4-way image classification set "images" from GitHub (zcomert/otitis-media); label vocabulary: chronic otitis media, earwax plug, myringosclerosis, normal.

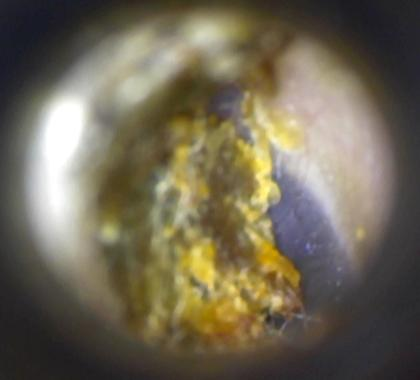
Label: earwax plug

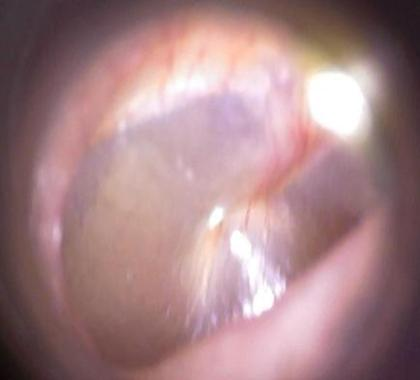
Label: normal

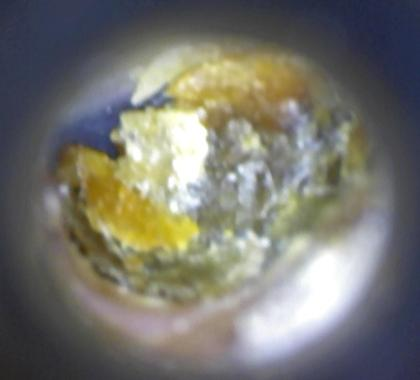
Label: earwax plug

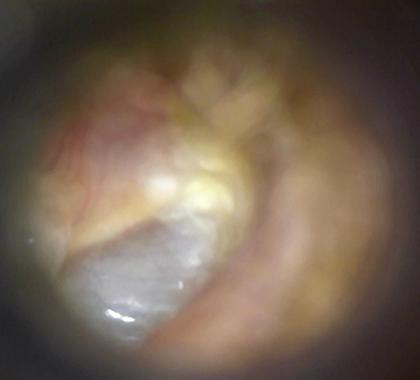
Label: chronic otitis media

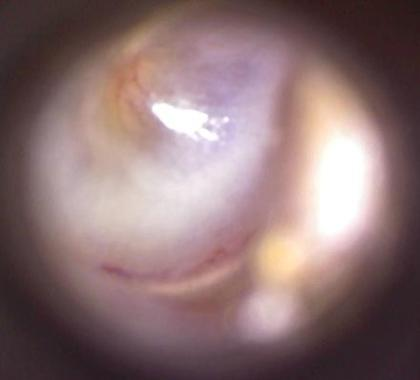
Label: myringosclerosis

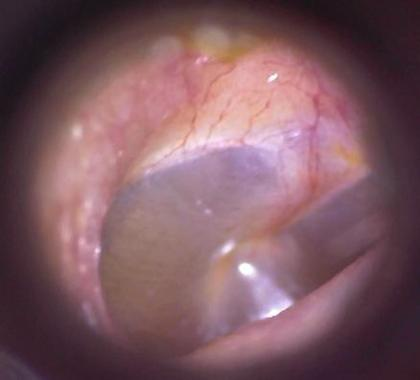
Label: normal
